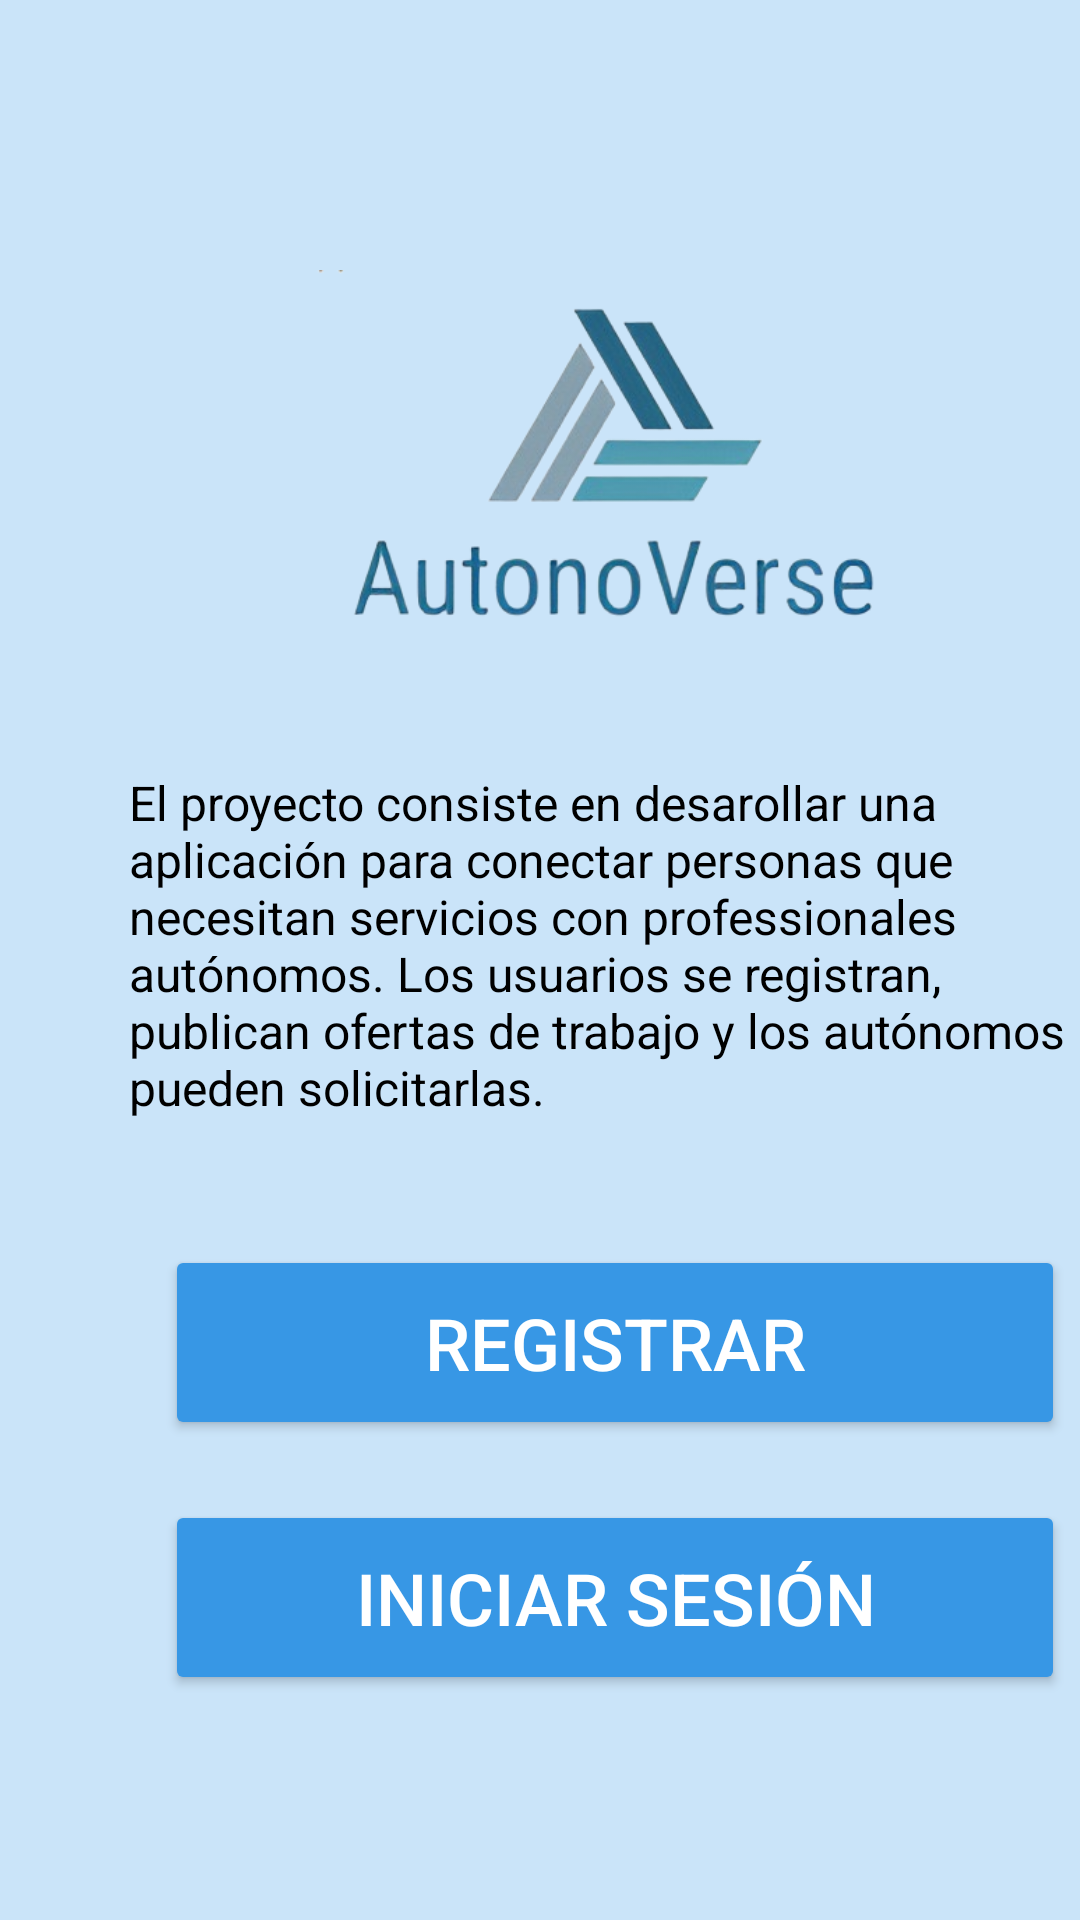

Here is an Android app screen rendered from its layout file. Give the layout XML and the strings, colors and styles it references.
<!-- AndroidManifest.xml: application theme Theme.AutonoVerse -->
<!-- res/layout/activity_main.xml -->
<?xml version="1.0" encoding="utf-8"?>
<LinearLayout
    xmlns:android="http://schemas.android.com/apk/res/android"
    xmlns:app="http://schemas.android.com/apk/res-auto"
    xmlns:tools="http://schemas.android.com/tools"
    android:layout_width="match_parent"
    android:layout_height="match_parent"
    android:background="#CAE4F9"
    tools:context=".MainActivity">

        <LinearLayout
            android:layout_width="390dp"
            android:layout_height="520dp"
            android:layout_gravity="center"
            android:layout_marginLeft="10dp"
            android:layout_marginRight="10dp"
            android:background="@drawable/background_rounded"
            android:orientation="vertical"
            android:layout_marginTop="20dp"
            tools:layout_editor_absoluteX="10dp"
            tools:layout_editor_absoluteY="49dp">

                <ImageView
                    android:id="@+id/imageView"
                    android:layout_width="match_parent"
                    android:layout_height="120dp"
                    android:layout_marginTop="10dp"
                    android:layout_gravity="center_horizontal"
                    android:src="@drawable/logo"
                    tools:layout_editor_absoluteX="-16dp"
                    tools:layout_editor_absoluteY="44dp" />

                <TextView
                    android:id="@+id/textView"
                    android:layout_width="344dp"
                    android:layout_height="150dp"
                    android:layout_gravity="center"
                    android:paddingLeft="10dp"
                    android:layout_marginTop="30dp"
                    android:gravity=""
                    android:text="@string/descrip1"
                    android:textColor="@color/black"
                    android:textColorHighlight="#FFFFFF"
                    android:textSize="16dp"
                    app:layout_constraintBottom_toBottomOf="parent"
                    app:layout_constraintEnd_toEndOf="parent"
                    app:layout_constraintHorizontal_bias="0.492"
                    app:layout_constraintStart_toStartOf="parent"
                    app:layout_constraintTop_toTopOf="parent"
                    app:layout_constraintVertical_bias="0.405" />

                <Button
                    android:id="@+id/btnRegistro"
                    android:layout_width="300dp"
                    android:layout_height="65dp"
                    android:layout_gravity="center"
                    android:layout_marginTop="25dp"
                    android:backgroundTint="#3797E5"
                    android:text="Registrar"
                    android:textColor="@color/white"
                    android:textSize="24dp"
                    app:layout_constraintBottom_toBottomOf="parent"
                    app:layout_constraintEnd_toEndOf="parent"
                    app:layout_constraintHorizontal_bias="0.495"
                    app:layout_constraintStart_toStartOf="parent"
                    app:layout_constraintTop_toTopOf="parent"
                    app:layout_constraintVertical_bias="0.713" />


                <Button
                    android:id="@+id/btnLogin"
                    android:layout_width="300dp"
                    android:layout_height="65dp"
                    android:layout_gravity="center"
                    android:layout_marginTop="20dp"
                    android:backgroundTint="#3797E5"
                    android:text="Iniciar sesión"
                    android:textColor="@color/white"
                    android:textSize="24dp"
                    app:layout_constraintBottom_toBottomOf="parent"
                    app:layout_constraintEnd_toEndOf="parent"
                    app:layout_constraintHorizontal_bias="0.495"
                    app:layout_constraintStart_toStartOf="parent"
                    app:layout_constraintTop_toTopOf="parent"
                    app:layout_constraintVertical_bias="0.825" />


        </LinearLayout>

</LinearLayout>
<!-- resources referenced by this layout -->
<resources>
  <!-- drawable logo: png bitmap (drawable, 67217 bytes) -->
  <string name="descrip1">
          El proyecto consiste en desarollar una aplicación para conectar personas que necesitan
          servicios con professionales autónomos. Los usuarios se registran,
          publican ofertas de trabajo y los autónomos pueden solicitarlas.
  
  </string>
  <style name="Theme.AutonoVerse" parent="Base.Theme.AutonoVerse" />
  <style name="Base.Theme.AutonoVerse" parent="Theme.Material3.DayNight.NoActionBar">
          
          
      </style>
  <!-- not gathered from this repository: default colours our renderer supplied (Android Studio template values) -->
  <color name="black">#FF000000</color>
  <color name="white">#FFFFFFFF</color>
</resources>
